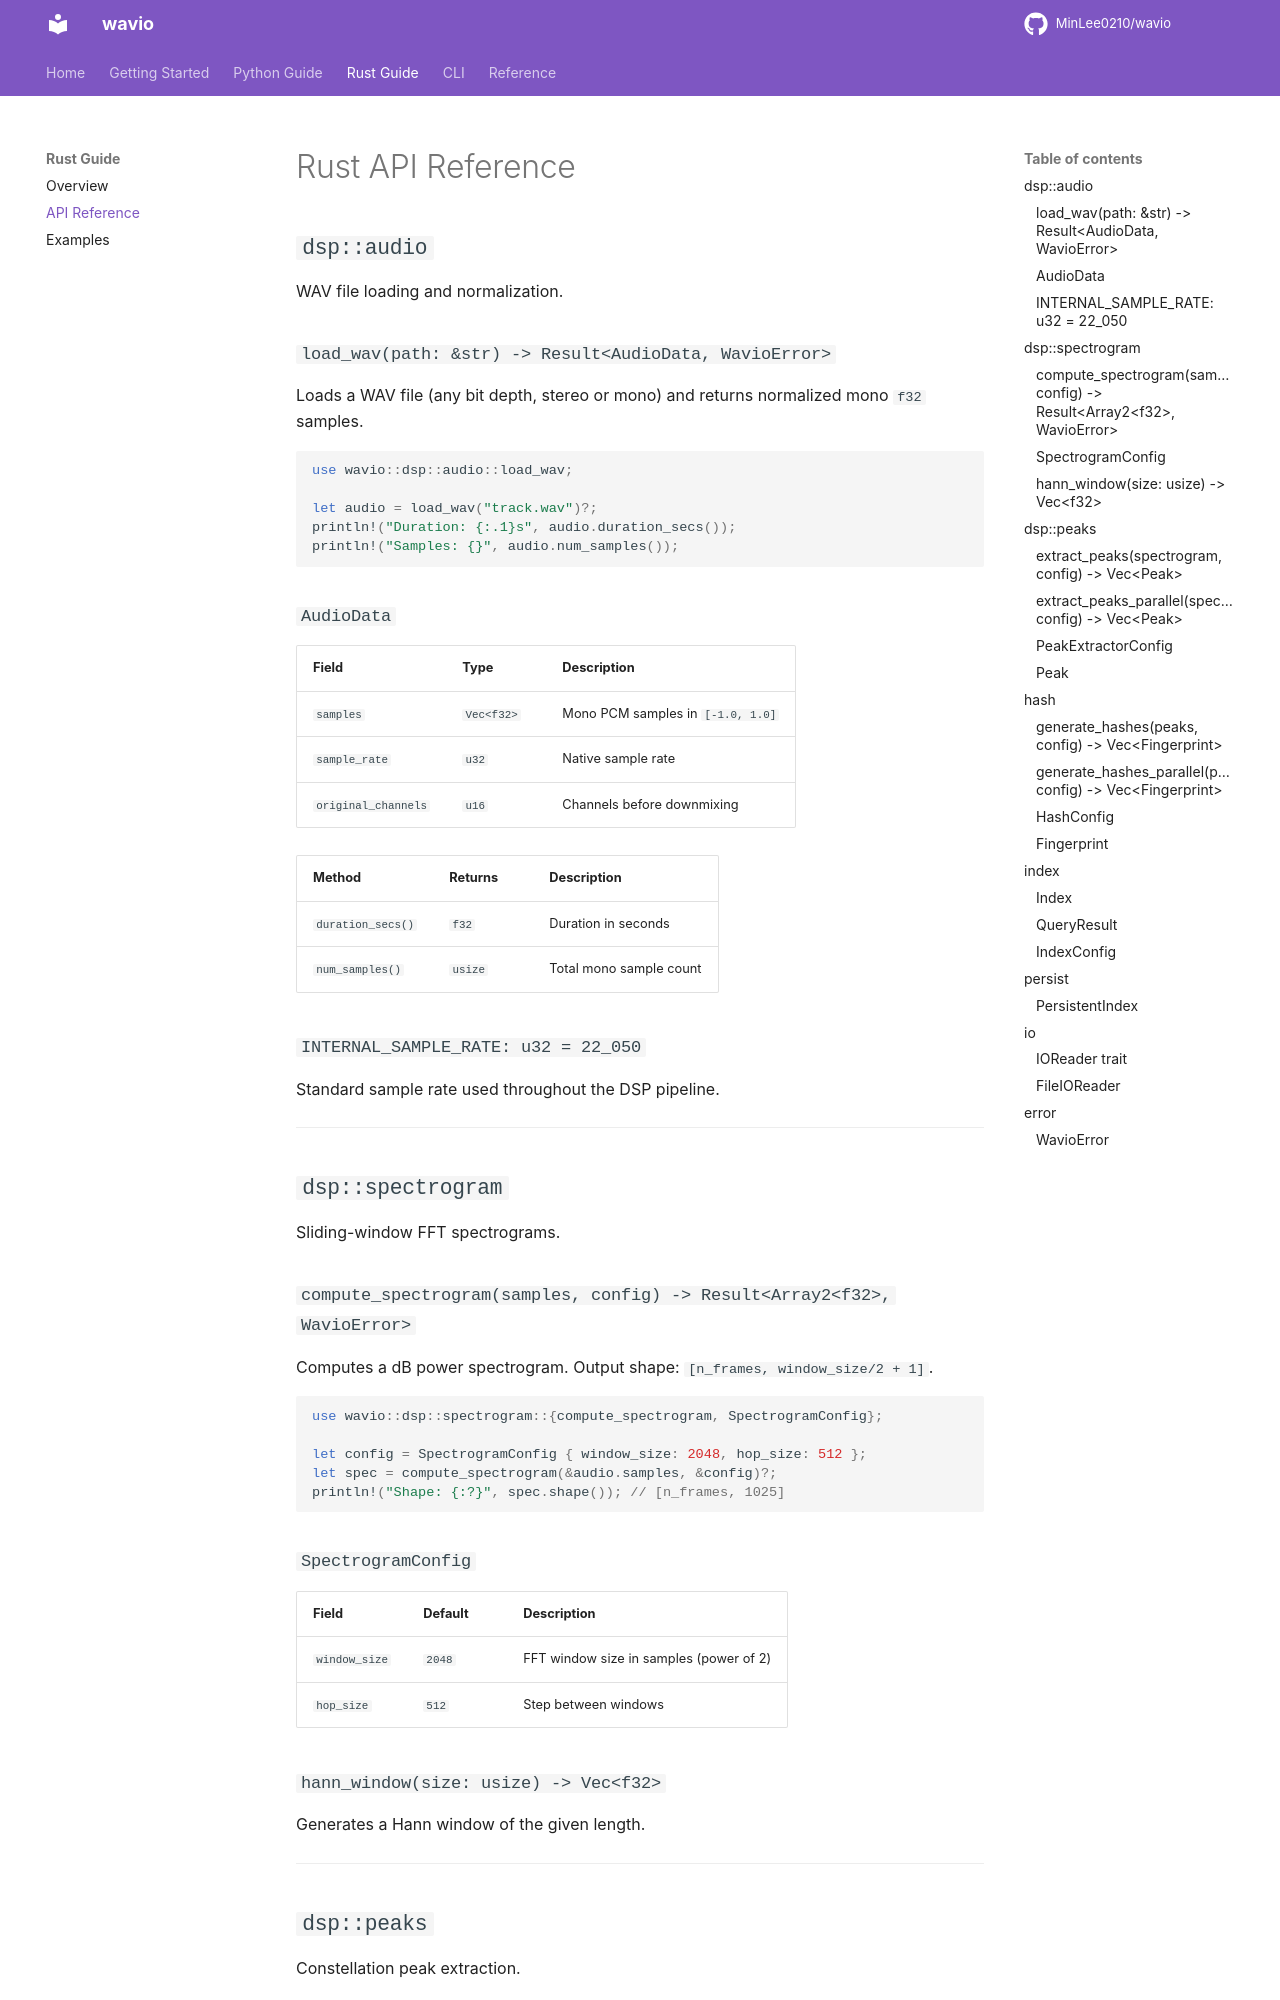

repository: MinLee0210/wavio · page: rust/api/index.html · generator: mkdocs

# Rust API Reference

## `dsp::audio`

WAV file loading and normalization.

### `load_wav(path: &str) -> Result<AudioData, WavioError>`

Loads a WAV file (any bit depth, stereo or mono) and returns normalized mono `f32` samples.

```rust
use wavio::dsp::audio::load_wav;

let audio = load_wav("track.wav")?;
println!("Duration: {:.1}s", audio.duration_secs());
println!("Samples: {}", audio.num_samples());
```

### `AudioData`

| Field | Type | Description |
|-------|------|-------------|
| `samples` | `Vec<f32>` | Mono PCM samples in `[-1.0, 1.0]` |
| `sample_rate` | `u32` | Native sample rate |
| `original_channels` | `u16` | Channels before downmixing |

| Method | Returns | Description |
|--------|---------|-------------|
| `duration_secs()` | `f32` | Duration in seconds |
| `num_samples()` | `usize` | Total mono sample count |

### `INTERNAL_SAMPLE_RATE: u32 = 22_050`

Standard sample rate used throughout the DSP pipeline.

---

## `dsp::spectrogram`

Sliding-window FFT spectrograms.

### `compute_spectrogram(samples, config) -> Result<Array2<f32>, WavioError>`

Computes a dB power spectrogram. Output shape: `[n_frames, window_size/2 + 1]`.

```rust
use wavio::dsp::spectrogram::{compute_spectrogram, SpectrogramConfig};

let config = SpectrogramConfig { window_size: 2048, hop_size: 512 };
let spec = compute_spectrogram(&audio.samples, &config)?;
println!("Shape: {:?}", spec.shape()); // [n_frames, 1025]
```

### `SpectrogramConfig`

| Field | Default | Description |
|-------|---------|-------------|
| `window_size` | `2048` | FFT window size in samples (power of 2) |
| `hop_size` | `512` | Step between windows |

### `hann_window(size: usize) -> Vec<f32>`

Generates a Hann window of the given length.

---

## `dsp::peaks`

Constellation peak extraction.
